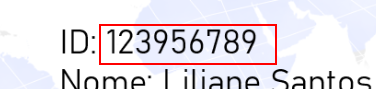
Task: Projeto criado durante a Maratona RPA leitura de OCR do canal Jornada RPA do YouTube
Workflow: Main

Step 1: get-text from the element

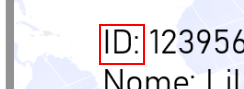
Step 2: Find Element 'texto  ID001.png' on the element 'ID001.png' in window 'Fotos' (applicationframehost.exe)

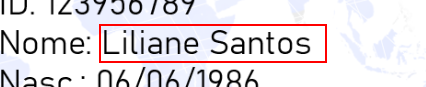
Step 3: get-text from the element

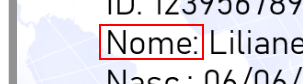
Step 4: Find Element 'texto  ID001.png' on the element 'ID001.png' in window 'Fotos' (applicationframehost.exe)

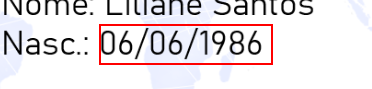
Step 5: get-text from the element

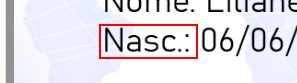
Step 6: Find Element 'texto  ID001.png' on the element 'ID001.png' in window 'Fotos' (applicationframehost.exe)